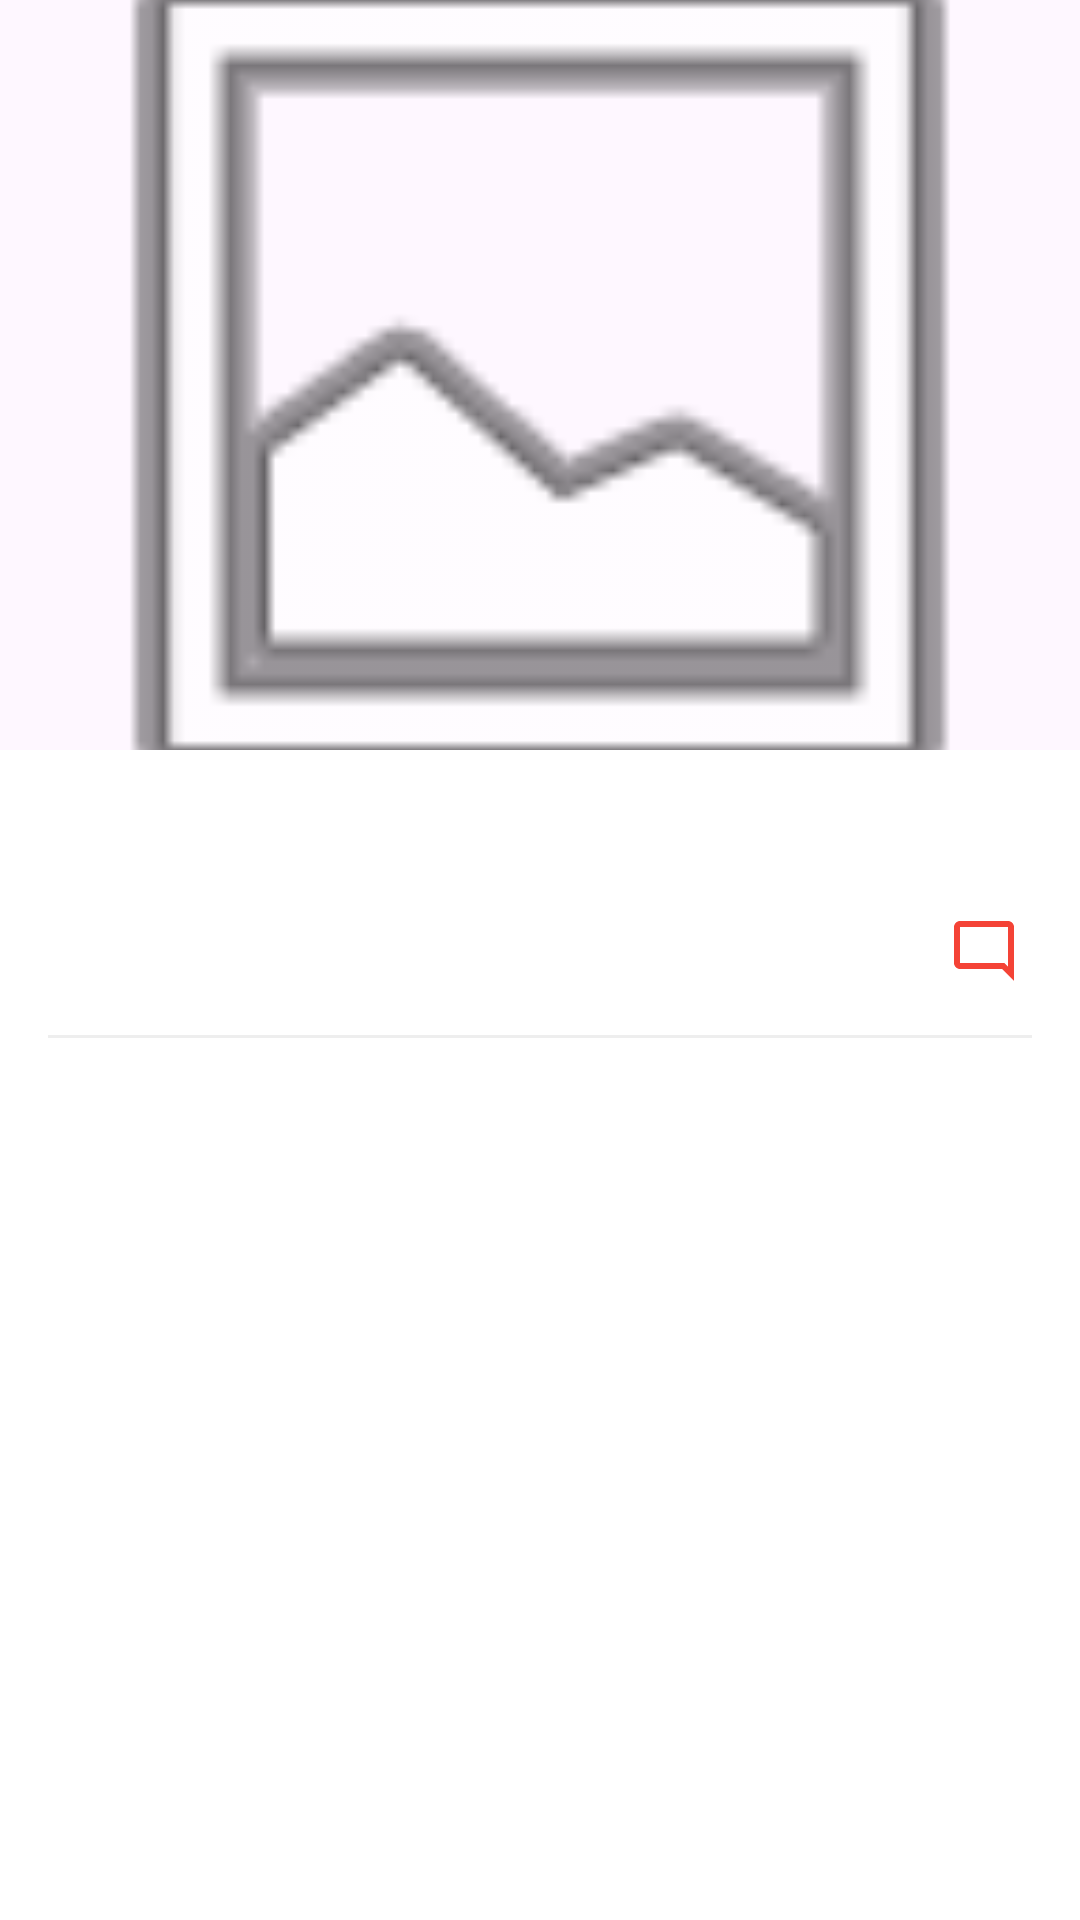

The Android layout XML behind this screen, and the referenced resources:
<!-- AndroidManifest.xml: application theme Theme.Headlines -->
<!-- res/layout/fragment_image_news_detail.xml -->
<?xml version="1.0" encoding="utf-8"?>
<layout xmlns:android="http://schemas.android.com/apk/res/android"
    xmlns:app="http://schemas.android.com/apk/res-auto">

    <data>
        
    </data>

    <androidx.coordinatorlayout.widget.CoordinatorLayout
        android:layout_width="match_parent"
        android:layout_height="match_parent"
        android:background="@android:color/white">

        
        <com.google.android.material.appbar.AppBarLayout
            android:layout_width="match_parent"
            android:layout_height="wrap_content"
            android:theme="@style/ThemeOverlay.AppCompat.Dark.ActionBar">

            <com.google.android.material.appbar.CollapsingToolbarLayout
                android:layout_width="match_parent"
                android:layout_height="250dp"
                app:layout_scrollFlags="scroll|exitUntilCollapsed|snap"
                app:titleEnabled="false">

                
                <ImageView
                    android:id="@+id/ivNewsImage"
                    android:layout_width="match_parent"
                    android:layout_height="match_parent"
                    android:scaleType="centerCrop"
                    android:src="@android:drawable/ic_menu_gallery"
                    app:layout_collapseMode="parallax" />

            </com.google.android.material.appbar.CollapsingToolbarLayout>

        </com.google.android.material.appbar.AppBarLayout>

        
        <androidx.core.widget.NestedScrollView
            android:layout_width="match_parent"
            android:layout_height="match_parent"
            app:layout_behavior="@string/appbar_scrolling_view_behavior"
            android:paddingBottom="68dp">

            <LinearLayout
                android:layout_width="match_parent"
                android:layout_height="wrap_content"
                android:orientation="vertical"
                android:padding="16dp">

                
                <TextView
                    android:id="@+id/tvNewsTitle"
                    android:layout_width="match_parent"
                    android:layout_height="wrap_content"
                    android:textSize="20sp"
                    android:textStyle="bold"
                    android:textColor="@android:color/black"
                    android:lineSpacingExtra="4dp"
                    android:layout_marginBottom="12dp" />

                
                <LinearLayout
                    android:layout_width="match_parent"
                    android:layout_height="wrap_content"
                    android:orientation="horizontal"
                    android:layout_marginBottom="16dp">

                    <TextView
                        android:id="@+id/tvNewsSource"
                        android:layout_width="wrap_content"
                        android:layout_height="wrap_content"
                        android:textSize="12sp"
                        android:textColor="#666666" />

                    <TextView
                        android:id="@+id/tvNewsTime"
                        android:layout_width="wrap_content"
                        android:layout_height="wrap_content"
                        android:textSize="12sp"
                        android:textColor="#999999"
                        android:layout_marginStart="8dp" />

                    <View
                        android:layout_width="0dp"
                        android:layout_height="0dp"
                        android:layout_weight="1" />

                    <TextView
                        android:id="@+id/tvCommentCount"
                        android:layout_width="wrap_content"
                        android:layout_height="wrap_content"
                        android:textSize="12sp"
                        android:textColor="#666666"
                        android:drawableStart="@drawable/ic_menu_comment"
                        android:drawablePadding="4dp" />

                </LinearLayout>

                
                <View
                    android:layout_width="match_parent"
                    android:layout_height="1dp"
                    android:background="#EEEEEE"
                    android:layout_marginBottom="16dp" />

                
                <TextView
                    android:id="@+id/tvNewsContent"
                    android:layout_width="match_parent"
                    android:layout_height="wrap_content"
                    android:textSize="16sp"
                    android:textColor="@android:color/black"
                    android:lineSpacingExtra="8dp" />

            </LinearLayout>

        </androidx.core.widget.NestedScrollView>

    </androidx.coordinatorlayout.widget.CoordinatorLayout>

</layout>
<!-- resources referenced by this layout -->
<resources>
  <!-- drawable ic_menu_comment (drawable) -->
  <vector xmlns:android="http://schemas.android.com/apk/res/android" android:height="24dp" android:tint="#F44336" android:viewportHeight="24" android:viewportWidth="24" android:width="24dp">
        
      <path android:fillColor="@android:color/white" android:pathData="M20,17.17L18.83,16H4V4h16v13.17zM20,2H4c-1.1,0 -2,0.9 -2,2v12c0,1.1 0.9,2 2,2h14l4,4V4c0,-1.1 -0.9,-2 -2,-2z"/>
      
  </vector>
  <style name="Theme.Headlines" parent="Theme.Material3.DayNight.NoActionBar">
          
          <item name="colorPrimary">@color/color_primary</item>
          <item name="colorPrimaryVariant">@color/color_primary_dark</item>
          <item name="colorOnPrimary">@color/white</item>
  
          
          <item name="colorSecondary">@color/color_secondary</item>
          <item name="colorSecondaryVariant">@color/color_secondary_dark</item>
          <item name="colorOnSecondary">@color/white</item>
  
          
          <item name="android:statusBarColor" tools:targetApi="l">?attr/colorPrimaryVariant</item>
  
          
          <item name="android:windowBackground">@color/white</item>
          <item name="android:statusBarColor">@color/color_primary</item>
          <item name="android:navigationBarColor">@color/white</item>
  
          
          <item name="android:windowSplashScreenAnimatedIcon" tools:ignore="NewApi">@null</item>
          <item name="android:windowSplashScreenBackground" tools:ignore="NewApi">@color/white</item>
  
          
          <item name="android:windowDrawsSystemBarBackgrounds">true</item>
          <item name="android:windowTranslucentStatus">false</item>
          <item name="android:windowTranslucentNavigation">false</item>
      </style>
  <color name="color_primary">#FF5722</color>
  <color name="color_primary_dark">#E64A19</color>
  <color name="white">#FFFFFFFF</color>
  <color name="color_secondary">#999999</color>
  <color name="color_secondary_dark">#F57C00</color>
</resources>
